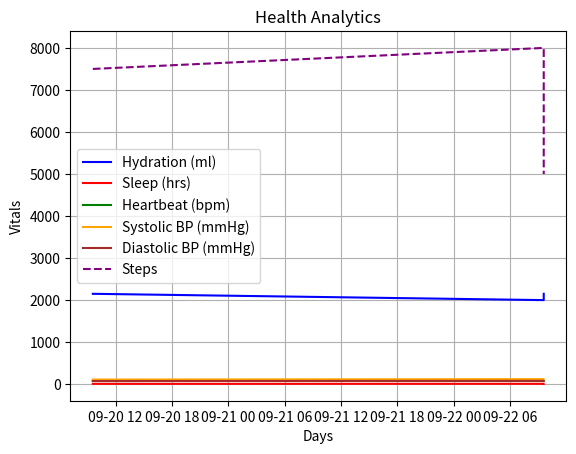

Source code (Python):
import json
import numpy as np
import time
from datetime import datetime, timedelta
import matplotlib.pyplot as plt

#recording the vitals over an amount of time to display in graph form and reference in functions#
VitalsMatrix = ([],[],[],[],[],[])

#timestamps for the y-axis and to reference specific records by time#
TimeStamps = []

#create a consolidated health graph with all vitals#
class HealthGraph:

    #initialise line graph#
    def __init__(self, title="Health Analytics", x_label="Days", y_label="Vitals"):
        self.title = title
        self.x_label = x_label
        self.y_label = y_label
        self.fig, self.ax = plt.subplots()

    #add health vital line#
    def add_line(self, x_data, y_data, label=None, color=None, linestyle='-'):
        self.ax.plot(x_data, y_data, label=label, color=color, linestyle=linestyle)

    #show/display graph with matplotlib#
    def show(self, legend=True, grid=True):
        self.ax.set_title(self.title)
        self.ax.set_xlabel(self.x_label)
        self.ax.set_ylabel(self.y_label)
        if legend:
            self.ax.legend()
        if grid:
            self.ax.grid(True)
        plt.show()

    #show the health graph referencing the vitals matrix and timestamps#
    def showVitals():
        graph = HealthGraph(title="Health Analytics", x_label="Days", y_label="Vitals")

        graph.add_line(TimeStamps, VitalsMatrix[0], label="Hydration (ml)", color="blue")
        graph.add_line(TimeStamps, VitalsMatrix[1], label="Sleep (hrs)", color="red")
        graph.add_line(TimeStamps, VitalsMatrix[2], label="Heartbeat (bpm)", color="green")
        graph.add_line(TimeStamps, VitalsMatrix[3], label="Systolic BP (mmHg)", color="orange")
        graph.add_line(TimeStamps, VitalsMatrix[4], label="Diastolic BP (mmHg)", color="brown")
        graph.add_line(TimeStamps, VitalsMatrix[5], label="Steps", color="purple", linestyle='--')
        
        graph.show()
        
#contains object for health records (5 key vitals) as per database code#
class Vitals:
    def __init__(self, hydration, sleep, hb, bp_systolic, bp_diastolic, steps, timestamp = None):
        self.hydration = hydration
        self.sleep = sleep
        self.hb = hb
        self.bp_systolic = bp_systolic
        self.bp_diastolic = bp_diastolic
        self.steps = steps
        
        self.timestamp = timestamp or datetime.now()

        TimeStamps.append(self.timestamp)

        VitalsMatrix[0].append(self.hydration)

        VitalsMatrix[1].append(self.sleep)

        VitalsMatrix[2].append(self.hb)

        VitalsMatrix[3].append(self.bp_systolic)
        VitalsMatrix[4].append(self.bp_diastolic)
        self.bp_systolic = bp_systolic
        self.bp_diastolic = bp_diastolic
        #format BP value
        bp_value = f"{bp_systolic}/{bp_diastolic}"

        VitalsMatrix[5].append(self.steps)

        

    #health monitoring grab historical vital signs from JSON DB#
    #grab vitals over certain period of time and store in numpy array
    def getHistory():
        #get data records

        #record time stamps
        
        
        pass

    ##NICE TO HAVE - FOR FUTURE DEV##
    #health monitoring AI integration#
    #use AI data analysis to generate alerts
    def healthDataAnalysis():
        pass

    def displayHealthWarning(self, vital_type):
        warning = "Your " + vital_type + " is not healthy, please seek medical advice/care"
        print(warning)

    #custom function and set boundary for alerts
    def alert_boundary(self):
        if self.hydration not in range(2100, 2600):
            #produce alert
            self.displayHealthWarning("Hydration")

        if self.sleep not in range(7, 10):
            #produce alert
            self.displayHealthWarning("Sleep")

        if self.hb not in range(60, 100):
            #produce alert
            self.displayHealthWarning("Heartbreat")

        if (self.bp_systolic > 120) and (self.bp_diastolic > 80):
            #produce alert
            self.displayHealthWarning("Blood pressure")

        if self.steps not in range(6000, 8000):
            #produce alert
            self.displayHealthWarning("Steps")

##TESTING##

#data record 1#
dayBefore = (datetime.now()) - timedelta(days=2)
Vitals1 = Vitals(2150, 8, 75, 110, 75, 7500, dayBefore)

#data record 2#
yesterday = (datetime.now()) - timedelta(days=1)
Vitals2 = Vitals(2000, 9, 80, 120, 80, 8000)

#data record 3#
Vitals3 = Vitals(2150, 6, 75, 110, 75, 5000)

#check for alert boundaries
Vitals.alert_boundary(Vitals1)
Vitals.alert_boundary(Vitals2)
Vitals.alert_boundary(Vitals3)

#display graph
HealthGraph.showVitals()





